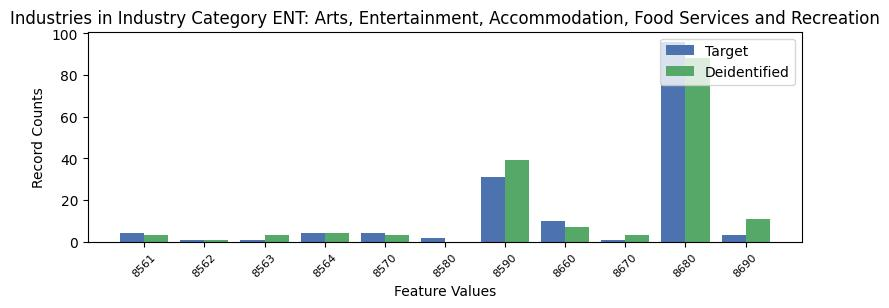

The table this chart was drawn from, first rows:
, INDP, count_target, count_deidentified
4, 8561, 4, 3.0
10, 8562, 1, 1.0
6, 8563, 1, 3.0
7, 8564, 4, 4.0
9, 8570, 4, 3.0
8, 8580, 2, 0.0
1, 8590, 31, 39.0
2, 8660, 10, 7.0
5, 8670, 1, 3.0
0, 8680, 96, 88.0
3, 8690, 3, 11.0
